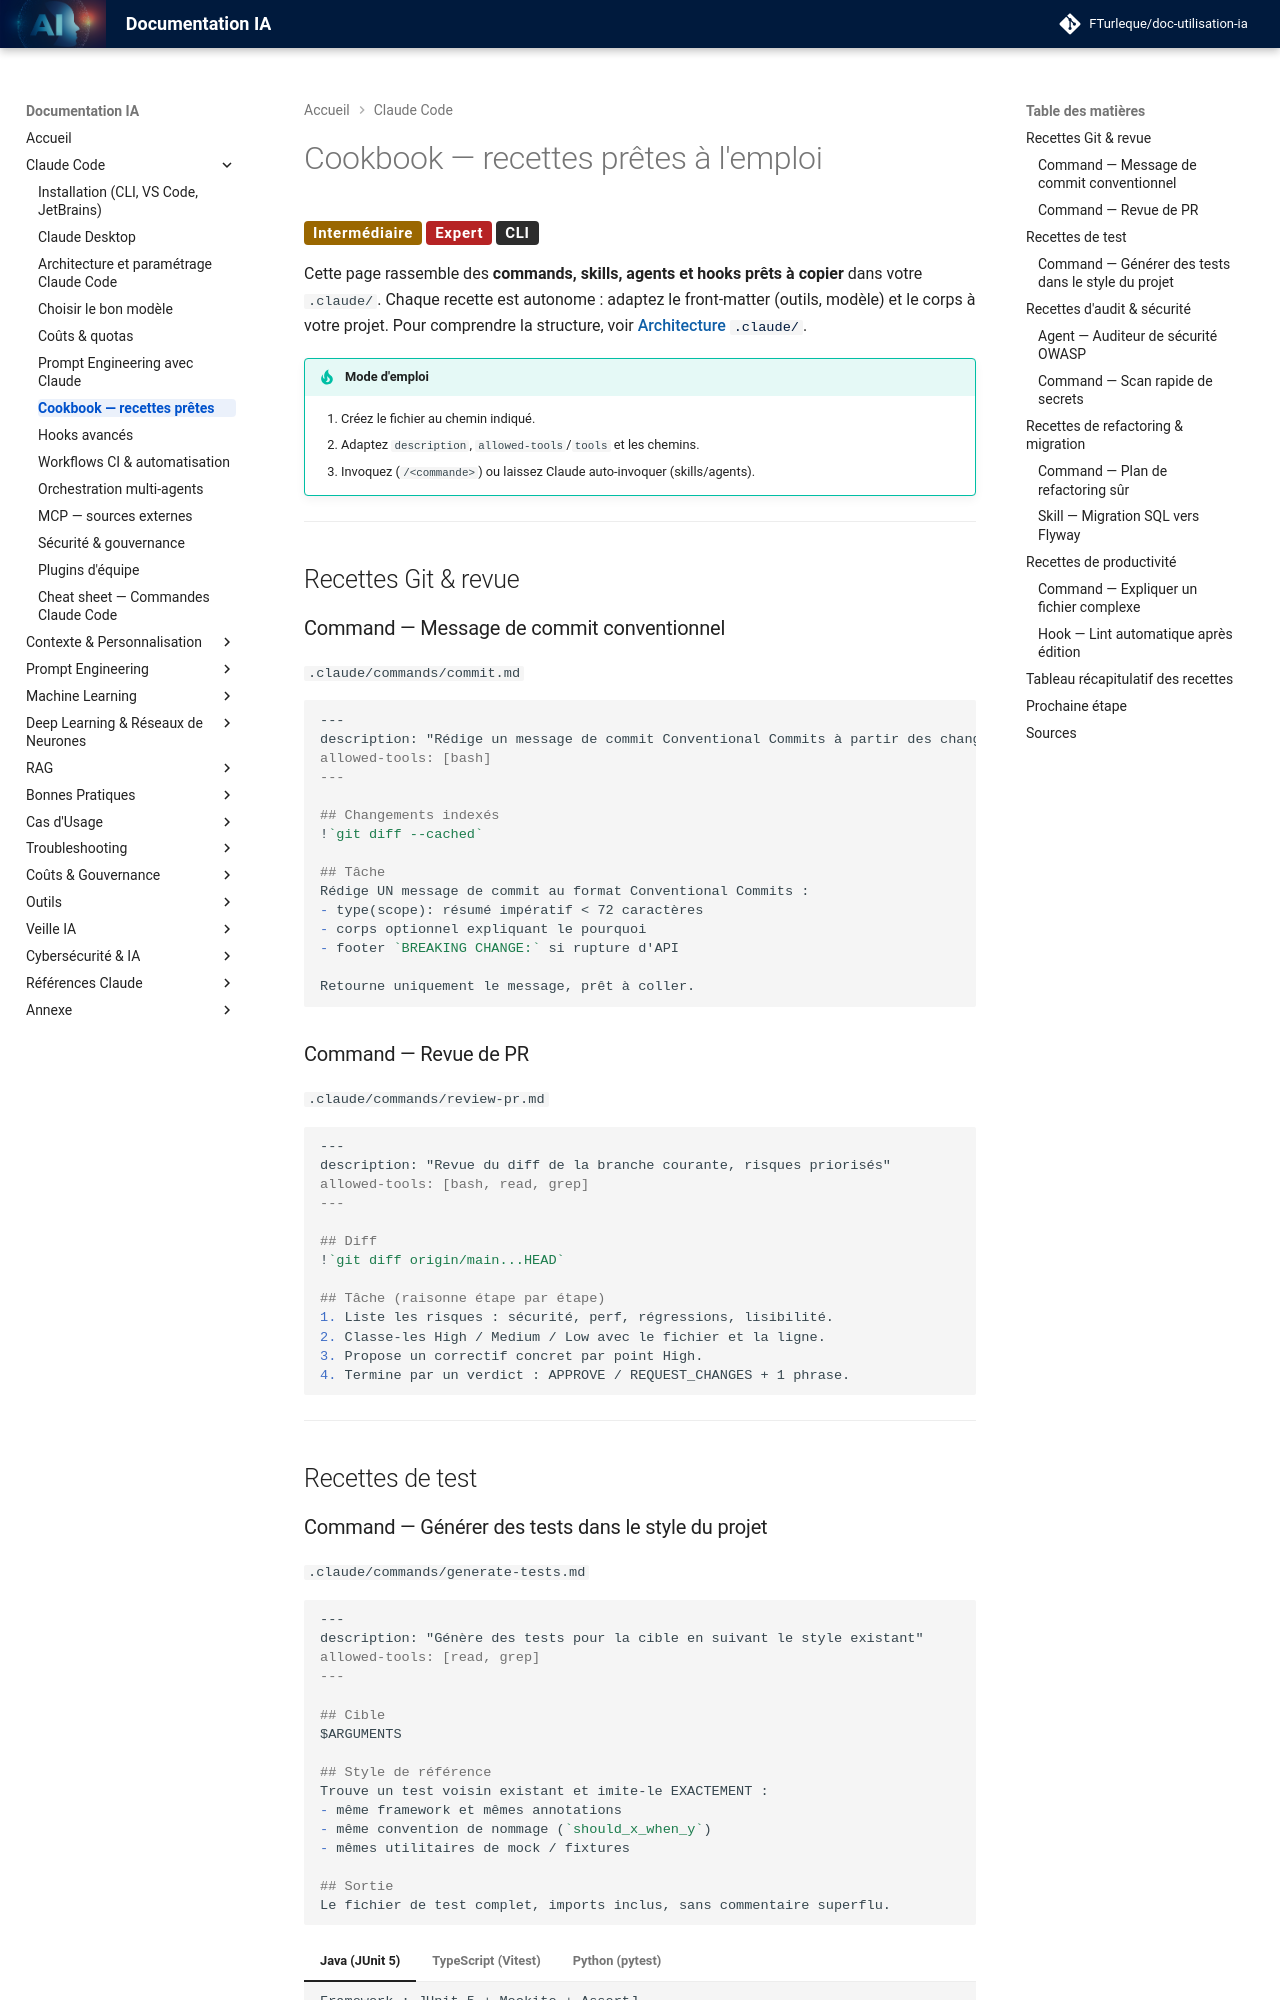

repository: FTurleque/doc-utilisation-ia · page: chapitre-3b-claude-code-migration-copilot/cookbook/index.html · generator: mkdocs

# Cookbook — recettes prêtes à l'emploi

<span class="badge-intermediate">Intermédiaire</span> <span class="badge-expert">Expert</span> <span class="badge-cli">CLI</span>

Cette page rassemble des **commands, skills, agents et hooks prêts à copier** dans votre `.claude/`. Chaque recette est autonome : adaptez le front-matter (outils, modèle) et le corps à votre projet. Pour comprendre la structure, voir [Architecture `.claude/`](architecture-claude.md).

!!! tip "Mode d'emploi"
    1. Créez le fichier au chemin indiqué.
    2. Adaptez `description`, `allowed-tools`/`tools` et les chemins.
    3. Invoquez (`/<commande>`) ou laissez Claude auto-invoquer (skills/agents).

---

## Recettes Git & revue

### Command — Message de commit conventionnel

`.claude/commands/commit.md`

```markdown
---
description: "Rédige un message de commit Conventional Commits à partir des changements indexés"
allowed-tools: [bash]
---

## Changements indexés
!`git diff --cached`

## Tâche
Rédige UN message de commit au format Conventional Commits :
- type(scope): résumé impératif < 72 caractères
- corps optionnel expliquant le pourquoi
- footer `BREAKING CHANGE:` si rupture d'API

Retourne uniquement le message, prêt à coller.
```

### Command — Revue de PR

`.claude/commands/review-pr.md`

```markdown
---
description: "Revue du diff de la branche courante, risques priorisés"
allowed-tools: [bash, read, grep]
---

## Diff
!`git diff origin/main...HEAD`

## Tâche (raisonne étape par étape)
1. Liste les risques : sécurité, perf, régressions, lisibilité.
2. Classe-les High / Medium / Low avec le fichier et la ligne.
3. Propose un correctif concret par point High.
4. Termine par un verdict : APPROVE / REQUEST_CHANGES + 1 phrase.
```

---

## Recettes de test
